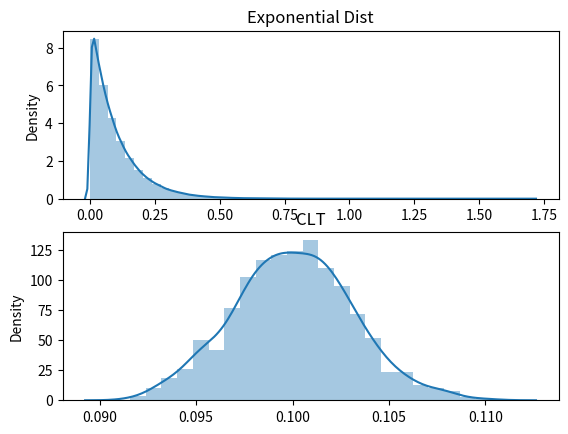

Recreate this plot in Python.
import numpy as np
import matplotlib.pyplot as plt
import seaborn as sns

def draw_samples(dist, n, size):
    """
    Randomly pick n samples from a distribution and compute mean.
    :param dist: Distribution
    :param n: How often are samples drawn and mean determined
    :param size: How many samples should be drawn in one go
    :return: array with n means for every drawn step
    """
    means = np.zeros(n)
    for i in range(n):
        # Sample "size" samples from dist
        samples = np.random.choice(exp, size)
        means[i] = np.mean(samples)

    return means

# Create a exponential distribution
exp = np.random.exponential(.1, 1000000)


# Sample 100x 100 samples from distr
samples_exp = draw_samples(exp, 1000, 1000)

# Plotting
plt.subplot(2,1,1)
sns.distplot(exp)
plt.title("Exponential Dist")
plt.subplot(2,1,2)
sns.distplot(samples_exp)
plt.title("CLT")
plt.show()
